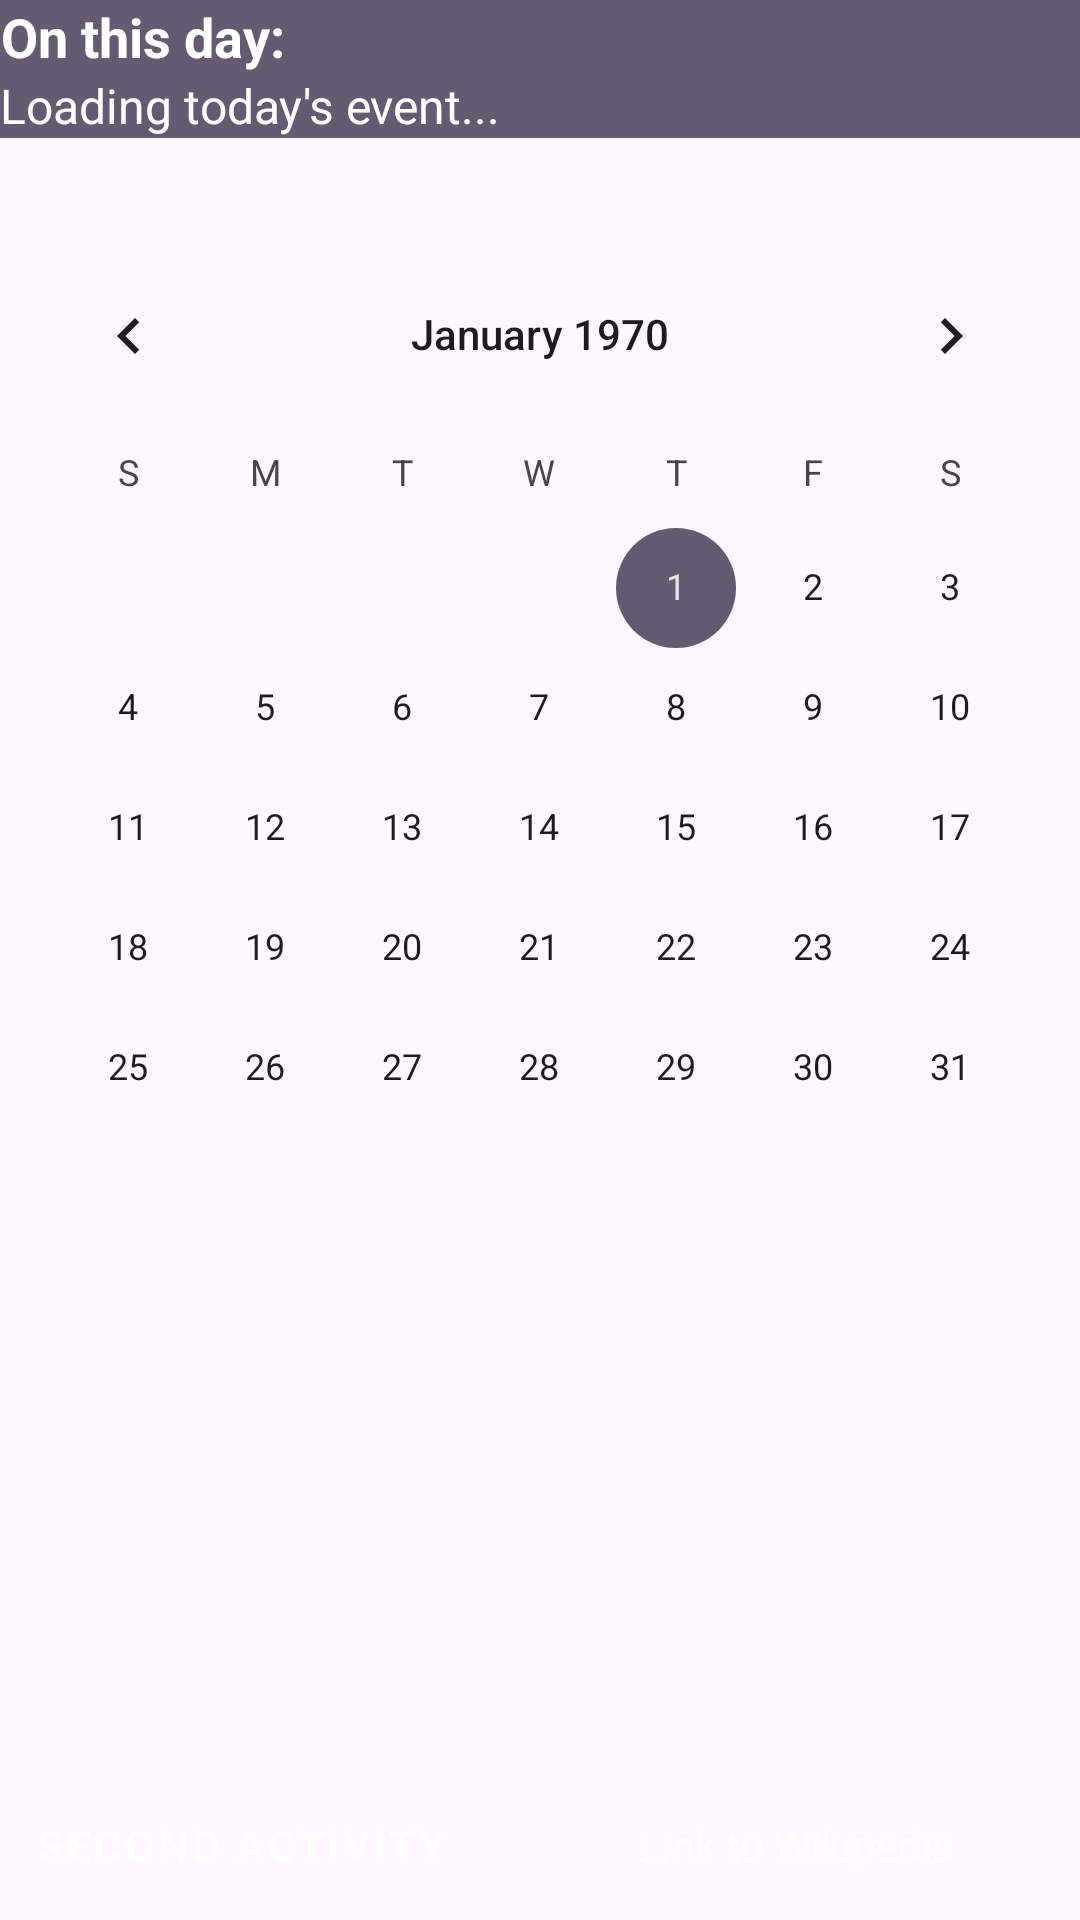

Layout XML and referenced resources for this Android screen:
<!-- AndroidManifest.xml: application theme Theme.MobileSoftwareCourseProject -->
<!-- res/layout/activity_main.xml -->
<?xml version="1.0" encoding="utf-8"?>
<androidx.constraintlayout.widget.ConstraintLayout xmlns:android="http://schemas.android.com/apk/res/android"
    xmlns:app="http://schemas.android.com/apk/res-auto"
    xmlns:tools="http://schemas.android.com/tools"
    android:id="@+id/main"
    android:layout_width="match_parent"
    android:layout_height="match_parent"
    tools:context=".MainActivity">

    <LinearLayout
        android:id="@+id/topBar"
        android:layout_width="0dp"
        android:layout_height="wrap_content"
        android:background="#625B71"
        android:orientation="vertical"
        app:layout_constraintBottom_toTopOf="@+id/calendarView"
        app:layout_constraintEnd_toEndOf="parent"
        app:layout_constraintStart_toStartOf="parent"
        app:layout_constraintTop_toTopOf="parent">

        
        <TextView
            android:id="@+id/title"
            android:layout_width="wrap_content"
            android:layout_height="wrap_content"
            android:gravity="center"
            android:text="On this day:"
            android:textColor="#FFFFFF"
            android:textSize="18sp"
            android:textStyle="bold" />

        
        <TextView
            android:id="@+id/wikipediaSummary"
            android:layout_width="wrap_content"
            android:layout_height="wrap_content"
            android:gravity="center"
            android:text="Loading today's event..."
            android:textColor="#FFFFFF"
            android:textSize="16sp" />

    </LinearLayout>



    <Button
        android:id="@+id/secondActivityBtn"
        style="@style/Widget.MaterialComponents.ExtendedFloatingActionButton.Icon"
        android:layout_width="201dp"
        android:layout_height="50dp"
        android:text="Second Activity"
        android:textColor="@color/white"
        app:layout_constraintBottom_toBottomOf="parent"
        app:layout_constraintStart_toStartOf="parent" />

    <Button
        android:id="@+id/googleBtn"
        style="@style/Widget.MaterialComponents.ExtendedFloatingActionButton.Icon"
        android:layout_width="211dp"
        android:layout_height="50dp"
        android:text="Link to Wikipedia"
        android:textAppearance="@style/TextAppearance.AppCompat.Small"
        android:textColorLink="#673AB7"
        app:icon="@android:drawable/ic_menu_set_as"
        app:iconTintMode="src_in"
        app:layout_constraintBottom_toBottomOf="parent"
        app:layout_constraintEnd_toEndOf="parent"
        app:layout_constraintHorizontal_bias="0.0"
        app:layout_constraintStart_toEndOf="@+id/secondActivityBtn" />

    <CalendarView
        android:id="@+id/calendarView"
        android:layout_width="0dp"
        android:layout_height="0dp"
        android:layout_marginTop="32dp"
        android:layout_marginBottom="8dp"
        app:layout_constraintBottom_toTopOf="@+id/secondActivityBtn"
        app:layout_constraintEnd_toEndOf="parent"
        app:layout_constraintStart_toStartOf="parent"
        app:layout_constraintTop_toBottomOf="@+id/topBar" />

</androidx.constraintlayout.widget.ConstraintLayout>
<!-- resources referenced by this layout -->
<resources>
  <style name="Theme.MobileSoftwareCourseProject" parent="Base.Theme.MobileSoftwareCourseProject" />
  <style name="Base.Theme.MobileSoftwareCourseProject" parent="Theme.Material3.DayNight.NoActionBar">
          
          
      </style>
  <!-- not gathered from this repository: default colours our renderer supplied (Android Studio template values) -->
  <color name="white">#FFFFFFFF</color>
</resources>
